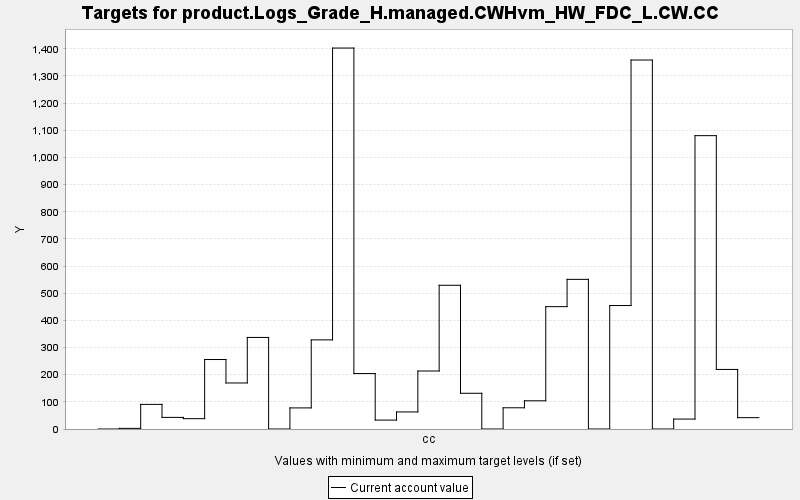

Data behind this chart, as committed beside it:
TARGET, PERIOD, YEAR, PERIODWIDTH, MINIMUM, MAXIMUM, MINWEIGHT, MAXWEIGHT, CURRENT, SUMMARY
product.Logs_Grade_H.managed.CWHvm_HW_FD…, 0, 0, 10.0, 0.0, 10000, 1.0, 1.0, 0.0, 0.0
product.Logs_Grade_H.managed.CWHvm_HW_FD…, 1, 10, 10.0, 0.0, 10000, 1.0, 1.0, 2.361, 0.0
product.Logs_Grade_H.managed.CWHvm_HW_FD…, 2, 20, 10.0, 0.0, 10000, 1.0, 1.0, 90.66, 0.0
product.Logs_Grade_H.managed.CWHvm_HW_FD…, 3, 30, 10.0, 0.0, 10000, 1.0, 1.0, 42.75, 0.0
product.Logs_Grade_H.managed.CWHvm_HW_FD…, 4, 40, 10.0, 0.0, 10000, 1.0, 1.0, 38.08, 0.0
product.Logs_Grade_H.managed.CWHvm_HW_FD…, 5, 50, 10.0, 0.0, 10000, 1.0, 1.0, 255.9, 0.0
product.Logs_Grade_H.managed.CWHvm_HW_FD…, 6, 60, 10.0, 0.0, 10000, 1.0, 1.0, 169.5, 0.0
product.Logs_Grade_H.managed.CWHvm_HW_FD…, 7, 70, 10.0, 0.0, 10000, 1.0, 1.0, 337.2, 0.0
product.Logs_Grade_H.managed.CWHvm_HW_FD…, 8, 80, 10.0, 0.0, 10000, 1.0, 1.0, 0.0, 0.0
product.Logs_Grade_H.managed.CWHvm_HW_FD…, 9, 90, 10.0, 0.0, 10000, 1.0, 1.0, 77.69, 0.0
product.Logs_Grade_H.managed.CWHvm_HW_FD…, 10, 100, 10.0, 0.0, 10000, 1.0, 1.0, 328.2, 0.0
product.Logs_Grade_H.managed.CWHvm_HW_FD…, 11, 110, 10.0, 0.0, 10000, 1.0, 1.0, 1403, 0.0
product.Logs_Grade_H.managed.CWHvm_HW_FD…, 12, 120, 10.0, 0.0, 10000, 1.0, 1.0, 204.2, 0.0
product.Logs_Grade_H.managed.CWHvm_HW_FD…, 13, 130, 10.0, 0.0, 10000, 1.0, 1.0, 32.76, 0.0
product.Logs_Grade_H.managed.CWHvm_HW_FD…, 14, 140, 10.0, 0.0, 10000, 1.0, 1.0, 62.8, 0.0
product.Logs_Grade_H.managed.CWHvm_HW_FD…, 15, 150, 10.0, 0.0, 10000, 1.0, 1.0, 213.6, 0.0
product.Logs_Grade_H.managed.CWHvm_HW_FD…, 16, 160, 10.0, 0.0, 10000, 1.0, 1.0, 529.2, 0.0
product.Logs_Grade_H.managed.CWHvm_HW_FD…, 17, 170, 10.0, 0.0, 10000, 1.0, 1.0, 131.6, 0.0
product.Logs_Grade_H.managed.CWHvm_HW_FD…, 18, 180, 10.0, 0.0, 10000, 1.0, 1.0, 0.0, 0.0
product.Logs_Grade_H.managed.CWHvm_HW_FD…, 19, 190, 10.0, 0.0, 10000, 1.0, 1.0, 78.15, 0.0
product.Logs_Grade_H.managed.CWHvm_HW_FD…, 20, 200, 10.0, 0.0, 10000, 1.0, 1.0, 103.9, 0.0
product.Logs_Grade_H.managed.CWHvm_HW_FD…, 21, 210, 10.0, 0.0, 10000, 1.0, 1.0, 450.6, 0.0
product.Logs_Grade_H.managed.CWHvm_HW_FD…, 22, 220, 10.0, 0.0, 10000, 1.0, 1.0, 551.1, 0.0
product.Logs_Grade_H.managed.CWHvm_HW_FD…, 23, 230, 10.0, 0.0, 10000, 1.0, 1.0, 0.0, 0.0
product.Logs_Grade_H.managed.CWHvm_HW_FD…, 24, 240, 10.0, 0.0, 10000, 1.0, 1.0, 454.7, 0.0
product.Logs_Grade_H.managed.CWHvm_HW_FD…, 25, 250, 10.0, 0.0, 10000, 1.0, 1.0, 1359, 0.0
product.Logs_Grade_H.managed.CWHvm_HW_FD…, 26, 260, 10.0, 0.0, 10000, 1.0, 1.0, 0.0, 0.0
product.Logs_Grade_H.managed.CWHvm_HW_FD…, 27, 270, 10.0, 0.0, 10000, 1.0, 1.0, 36.59, 0.0
product.Logs_Grade_H.managed.CWHvm_HW_FD…, 28, 280, 10.0, 0.0, 10000, 1.0, 1.0, 1080, 0.0
product.Logs_Grade_H.managed.CWHvm_HW_FD…, 29, 290, 10.0, 0.0, 10000, 1.0, 1.0, 219.3, 0.0
product.Logs_Grade_H.managed.CWHvm_HW_FD…, 30, 300, 10.0, 0.0, 10000, 1.0, 1.0, 41.81, 0.0
